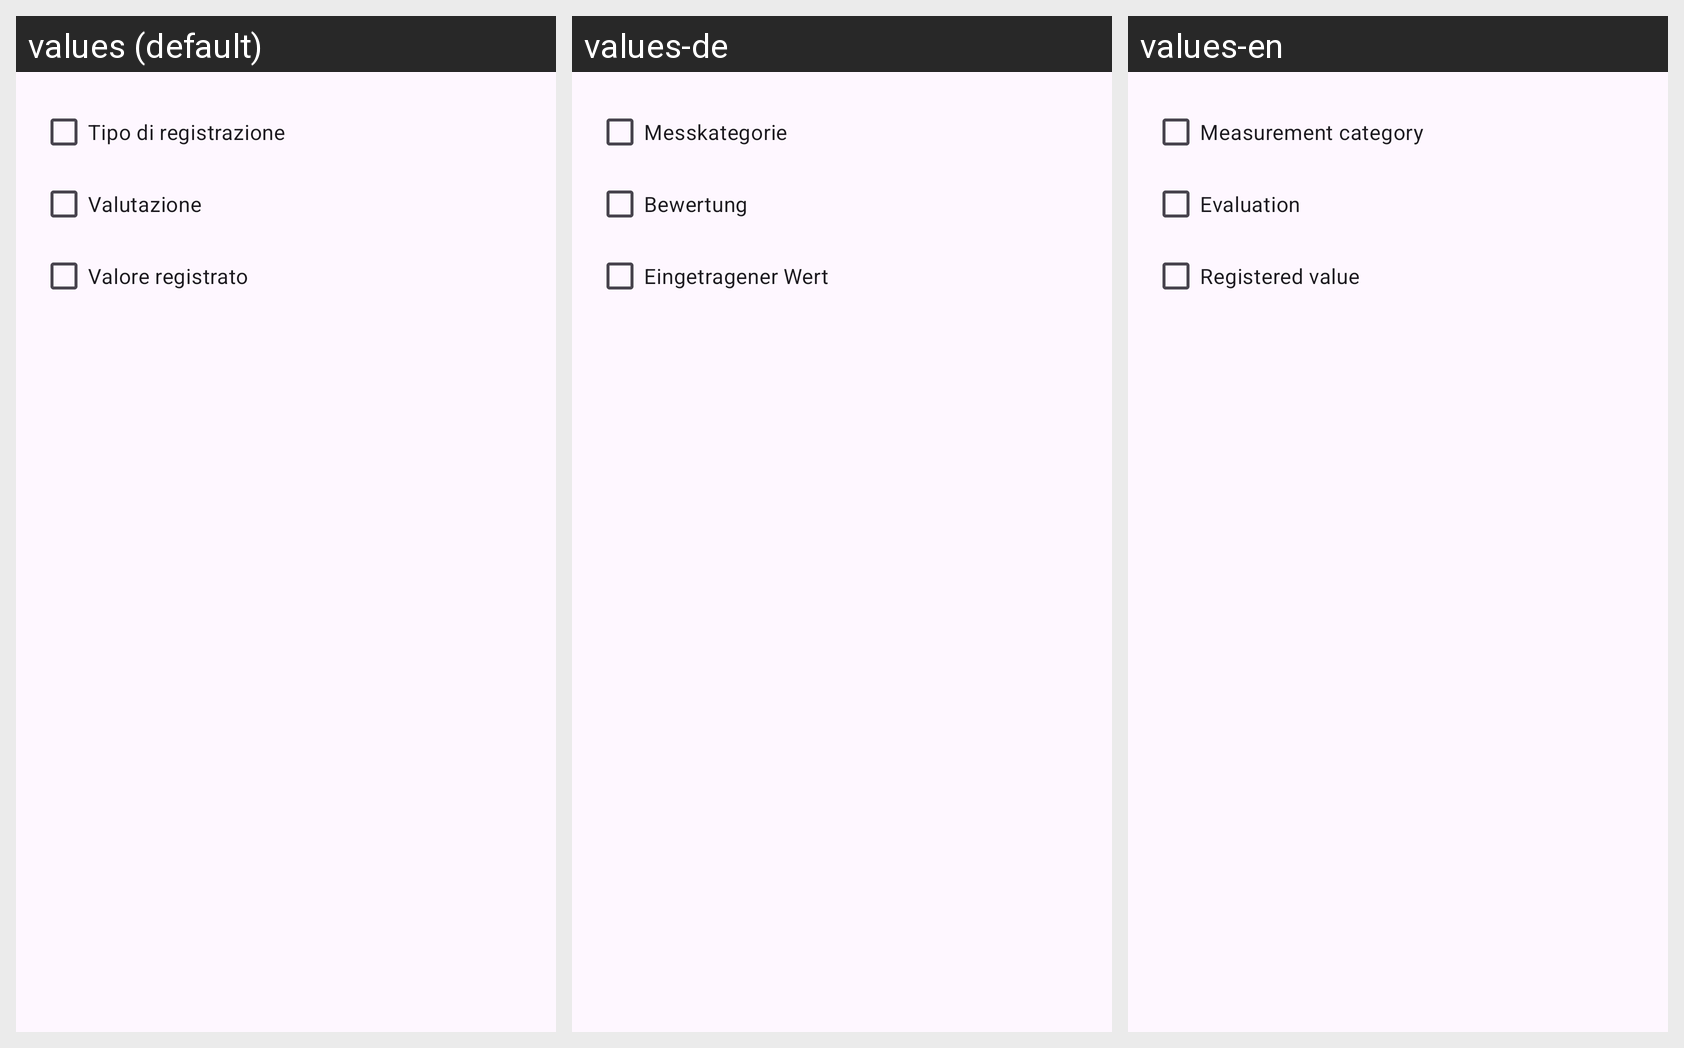

Locale-by-locale string values for the Android screen shown in this grid:
Android screen res/layout/checkbox_health_history_summary.xml rendered under 3 locales, left to right: values (default), values-de, values-en. Device: Nexus 5 (rendered at 1080×1920; each locale shown at half size, 540×960, under a caption strip naming it); theme Theme.AsilApp.
Strings drawn on this screen, with the default value and each locale's value (text and hints the layout hard-codes, and strings that could not be matched under every locale, appear in the picture but are not listed):

typeHealthHistory
  values: Tipo di registrazione
  values-de: Messkategorie
  values-en: Measurement category

evalutationHealthHistoryShare
  values: Valutazione
  values-de: Bewertung
  values-en: Evaluation

valueLastRecordHealthHistoryShare
  values: Valore registrato
  values-de: Eingetragener Wert
  values-en: Registered value
